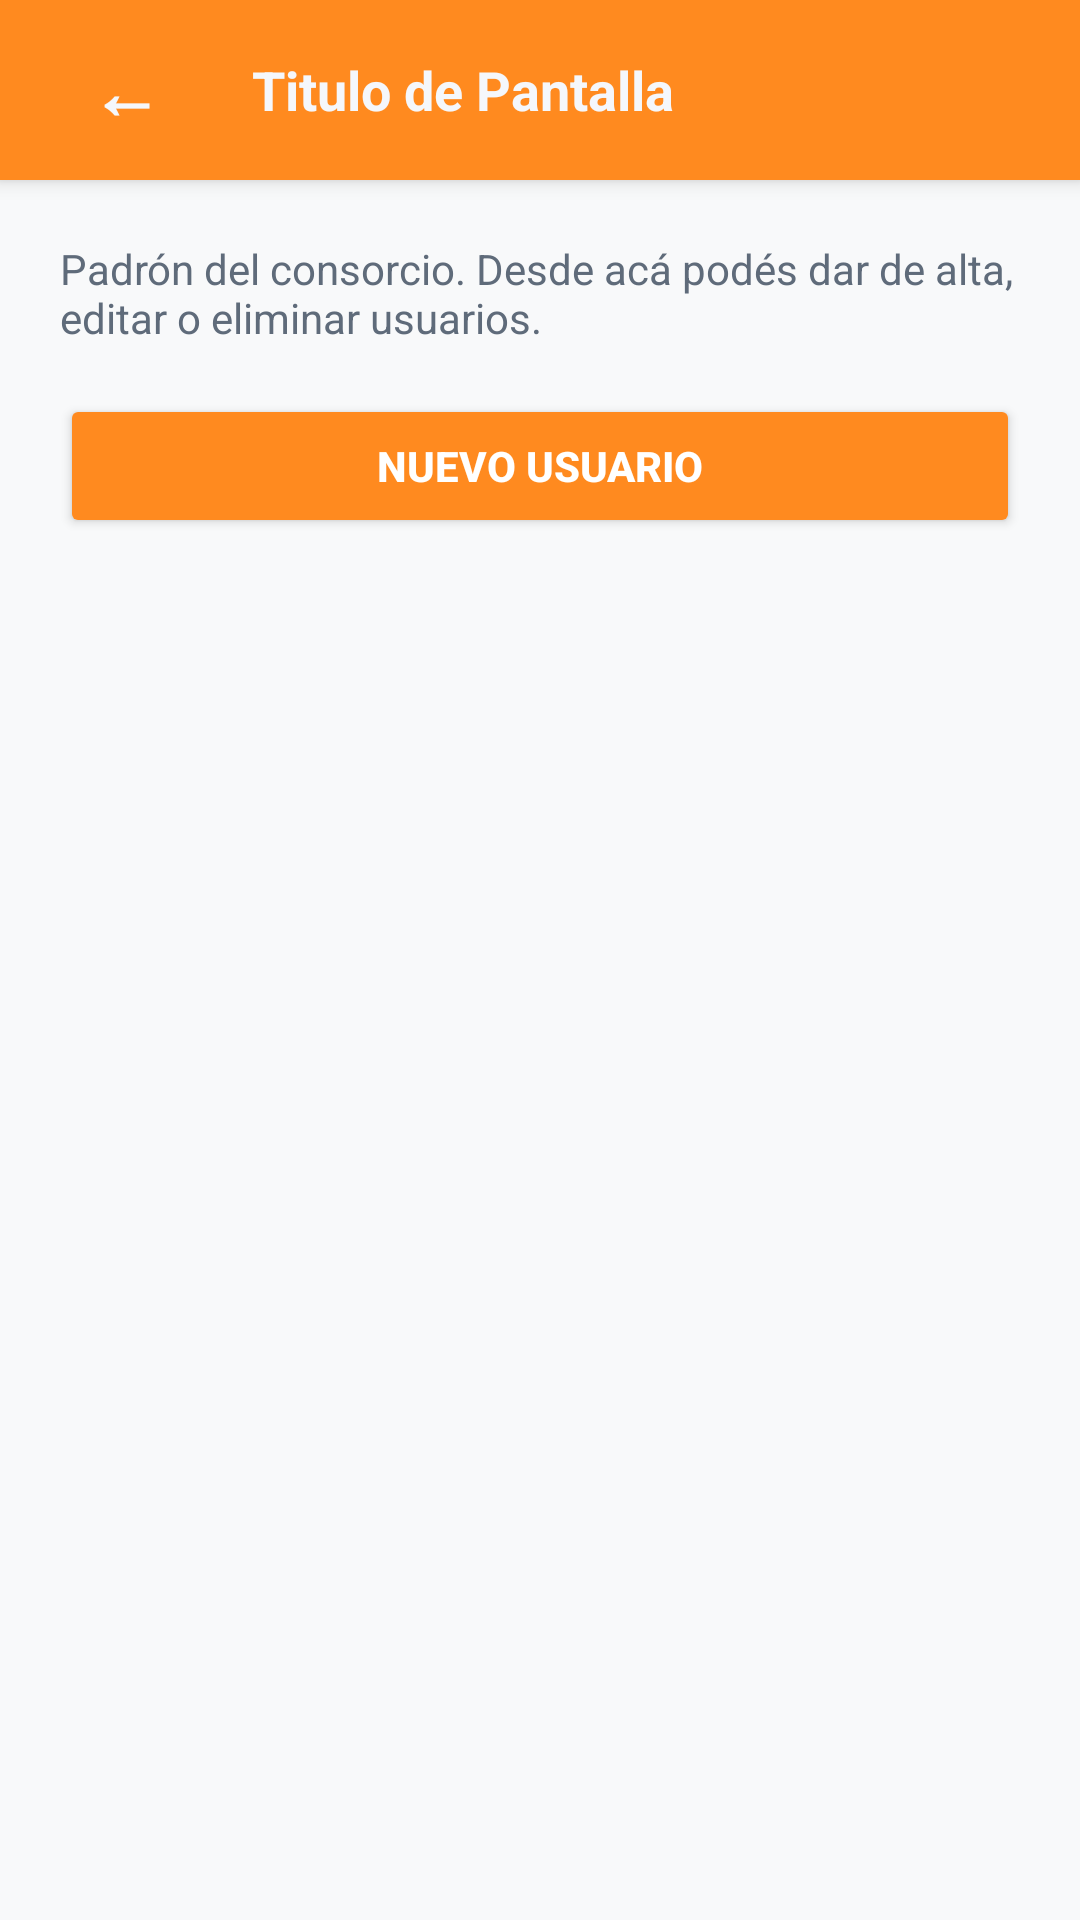

Reconstruct the res/layout file that produces this screen, plus the resources it refers to.
<!-- AndroidManifest.xml: application theme Theme.ConsorcioMobile -->
<!-- res/layout/activity_usuarios_admin.xml -->
<?xml version="1.0" encoding="utf-8"?>
<LinearLayout xmlns:android="http://schemas.android.com/apk/res/android"
    android:layout_width="match_parent"
    android:layout_height="match_parent"
    android:orientation="vertical"
    android:background="#F8F9FA">
    <include
        android:id="@+id/usuariosListaToolbar"
        layout="@layout/barra_personalizada" />
    <LinearLayout
        android:layout_width="match_parent"
        android:layout_height="match_parent"
        android:orientation="vertical"
        android:padding="20dp">
        <TextView
            android:layout_width="match_parent"
            android:layout_height="wrap_content"
            android:text="@string/subtitulo_lista_usuarios"
            android:textColor="@color/gris_texto"
            android:textSize="14sp"
            android:layout_marginBottom="16dp" />
        <Button
            android:id="@+id/btnNuevoUsuario"
            android:layout_width="match_parent"
            android:layout_height="48dp"
            android:backgroundTint="@color/naranja"
            android:text="@string/btn_nuevo_usuario"
            android:textColor="@color/blanco"
            android:textStyle="bold"
            android:contentDescription="@string/btn_nuevo_usuario" />

        <ProgressBar
            android:id="@+id/progressUsuarios"
            style="?android:attr/progressBarStyleHorizontal"
            android:layout_width="match_parent"
            android:layout_height="wrap_content"
            android:layout_marginTop="12dp"
            android:indeterminate="true"
            android:contentDescription="@string/cargando"
            android:visibility="gone" />
        
        <TextView
            android:id="@+id/tvEstadoUsuarios"
            android:layout_width="match_parent"
            android:layout_height="wrap_content"
            android:layout_marginTop="24dp"
            android:gravity="center"
            android:paddingVertical="16dp"
            android:textColor="@color/gris_texto"
            android:textSize="14sp"
            android:accessibilityLiveRegion="polite"
            android:visibility="gone" />
        <Button
            android:id="@+id/btnReintentarUsuarios"
            android:layout_width="match_parent"
            android:layout_height="48dp"
            android:layout_marginTop="12dp"
            android:backgroundTint="@color/negro"
            android:text="@string/reintentar"
            android:textColor="@color/blanco"
            android:visibility="gone" />
        <androidx.recyclerview.widget.RecyclerView
            android:id="@+id/recyclerUsuarios"
            android:layout_width="match_parent"
            android:layout_height="0dp"
            android:layout_weight="1"
            android:layout_marginTop="16dp"
            android:clipToPadding="false"
            android:paddingBottom="16dp" />
    </LinearLayout>
</LinearLayout>
<!-- res/layout/barra_personalizada.xml (included above) -->
<?xml version="1.0" encoding="utf-8"?>
<LinearLayout
    xmlns:android="http://schemas.android.com/apk/res/android"
    android:layout_width="match_parent"
    android:layout_height="60dp"
    android:background="@color/naranja"
    android:orientation="horizontal"
    android:gravity="center_vertical"
    android:paddingHorizontal="16dp"
    android:elevation="4dp">

    <TextView
        android:id="@+id/btnVolverBarra"
        android:layout_width="wrap_content"
        android:layout_height="wrap_content"
        android:text="←"
        android:textColor="@color/white"
        android:textSize="24sp"
        android:textStyle="bold"
        android:layout_marginEnd="16dp"
        android:background="?attr/selectableItemBackground"
        android:padding="14dp"/>

    <TextView
        android:id="@+id/txtTituloBarra"
        android:layout_width="0dp"
        android:layout_height="wrap_content"
        android:layout_weight="1"
        android:text="Titulo de Pantalla"
        android:textColor="@color/white"
        android:textSize="18sp"
        android:textStyle="bold"/>



</LinearLayout>
<!-- resources referenced by this layout -->
<resources>
  <color name="blanco">#FFFFFF</color>
  <color name="gris_texto">#5F6B7A</color>
  <color name="naranja">#FF8A1F</color>
  <color name="negro">#172033</color>
  <color name="white">#F5F7FB</color>
  <string name="btn_nuevo_usuario">Nuevo usuario</string>
  <string name="cargando">Cargando</string>
  <string name="reintentar">Reintentar</string>
  <string name="subtitulo_lista_usuarios">Padrón del consorcio. Desde acá podés dar de alta, editar o eliminar usuarios.</string>
  <style name="Theme.ConsorcioMobile" parent="Base.Theme.ConsorcioMobile" />
  <style name="Base.Theme.ConsorcioMobile" parent="Theme.Material3.DayNight.NoActionBar">
          
          
      </style>
</resources>
